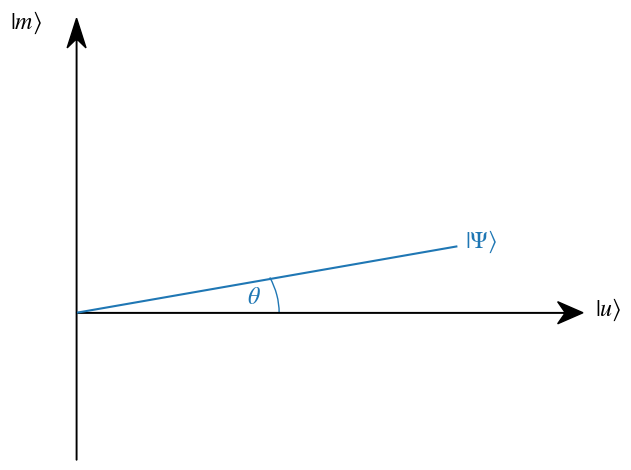

Write the Python code that produced this figure.
import numpy as np 
import matplotlib.pyplot as plt 
from matplotlib import rcParams, patches

save = True 
pdf = True 
show= True 

rcParams['mathtext.fontset'] = 'stix' 
rcParams['font.family'] = 'STIXGeneral' 

width=0.75 
fontsize=28 
titlesize=32
ticksize=22
figsize=(10,6)
pdf_str=".pdf" if pdf else ""

def arrowed_spines(fig, ax):

    xmin, xmax = ax.get_xlim() 
    ymin, ymax = ax.get_ylim()

    # removing the default axis on all sides:
    for side in ['bottom','right','top','left']:
        ax.spines[side].set_visible(False)

    # removing the axis ticks
    plt.xticks([]) # labels 
    plt.yticks([])
    ax.xaxis.set_ticks_position('none') # tick markers
    ax.yaxis.set_ticks_position('none')

    # get width and height of axes object to compute 
    # matching arrowhead length and width
    dps = fig.dpi_scale_trans.inverted()
    bbox = ax.get_window_extent().transformed(dps)
    width, height = bbox.width, bbox.height

    # manual arrowhead width and length
    hw = 1./20.*(ymax-ymin) 
    hl = 1./20.*(xmax-xmin)
    lw = 1. # axis line width
    ohg = 0.3 # arrow overhang

    # compute matching arrowhead length and width
    yhw = hw/(ymax-ymin)*(xmax-xmin)* height/width 
    yhl = hl/(xmax-xmin)*(ymax-ymin)* width/height

    # draw x and y axis
    ax.arrow(xmin, 0, xmax-xmin, 0., fc='k', ec='k', lw = lw, 
            head_width=hw, head_length=hl, overhang = ohg, 
            length_includes_head= True, clip_on = False) 

    ax.arrow(0, ymin, 0., ymax-ymin, fc='k', ec='k', lw = lw, 
            head_width=yhw, head_length=yhl, overhang = ohg, 
            length_includes_head= True, clip_on = False)

ticklabelpad_x = rcParams['xtick.major.pad']
ticklabelpad_y = rcParams['ytick.major.pad']

x = np.linspace(0,0.75,100)
plt.xlim(0,1)
plt.ylim(-0.5,1)
plt.plot(x,0.3*x, color="tab:blue")

fig = plt.gcf()
fig.set_facecolor('white') 
ax = plt.gca()

ax.add_patch(patches.Arc((0,0), 0.8,0.8,angle= 0, theta1=0, theta2=17.44, color="tab:blue"))

plt.annotate(r'$\theta$', xy=(0.35,0.05), xytext=(0,0), ha='center', va='center',
            xycoords='data', textcoords='offset points', fontsize="xx-large", color="tab:blue")

plt.annotate(r'$\vert \Psi \rangle$', xy=(0.8,0.8*0.3), xytext=(0,0), ha='center', va='center',
            xycoords='data', textcoords='offset points', fontsize="xx-large", color="tab:blue")

plt.annotate(r'$\vert u \rangle$', xy=(1.05,0.35), xytext=(0, -ticklabelpad_x), ha='center', va='center',
            xycoords='axes fraction', textcoords='offset points', fontsize="xx-large")
plt.annotate(r'$\vert m \rangle$', xy=(-0.1,1), xytext=(0, -ticklabelpad_y), ha='center', va='center',
            xycoords='axes fraction', textcoords='offset points', fontsize="xx-large")

arrowed_spines(fig, ax)

plt.tight_layout()
if save:
    plt.savefig(f"Grover_initial{pdf_str}", bbox_inches='tight', dpi=500)
if show:
    plt.show()
plt.close() 
